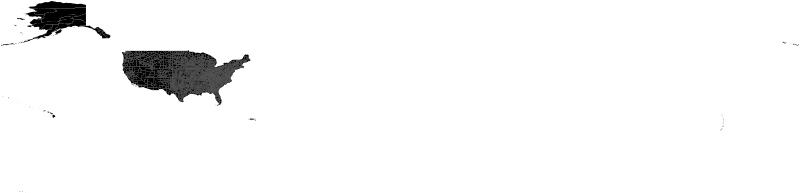

Data behind this chart, as committed beside it:
STATEFP, COUNTYFP, COUNTYNS, GEOID, NAME, NAMELSAD, LSAD, CLASSFP, MTFCC, CSAFP, CBSAFP, METDIVFP, FUNCSTAT, ALAND, AWATER, INTPTLAT, INTPTLON
31, 039, 00835841, 31039, Cuming, Cuming County, 06, H1, G4020, , , , A, 1477652222, 10690952, 41.92, -96.79
53, 069, 01513275, 53069, Wahkiakum, Wahkiakum County, 06, H1, G4020, , , , A, 680962890, 61582307, 46.29, -123.4
35, 011, 00933054, 35011, De Baca, De Baca County, 06, H1, G4020, , , , A, 6016819475, 29089486, 34.36, -104.4
31, 109, 00835876, 31109, Lancaster, Lancaster County, 06, H1, G4020, 339, 30700, , A, 2169270569, 22849484, 40.78, -96.69
31, 129, 00835886, 31129, Nuckolls, Nuckolls County, 06, H1, G4020, , , , A, 1489645188, 1718484, 40.18, -98.05
72, 085, 01804523, 72085, Las Piedras, Las Piedras Municipio, 13, H1, G4020, 490, 41980, , A, 87748359, 32509, 18.19, -65.87
46, 099, 01265772, 46099, Minnehaha, Minnehaha County, 06, H1, G4020, , 43620, , A, 2089691755, 18198481, 43.67, -96.8
48, 327, 01383949, 48327, Menard, Menard County, 06, H1, G4020, , , , A, 2336237982, 613559, 30.89, -99.86
06, 091, 00277310, 06091, Sierra, Sierra County, 06, H1, G4020, , , , A, 2468694583, 23299110, 39.58, -120.5
21, 053, 00516873, 21053, Clinton, Clinton County, 06, H1, G4020, , , , A, 510875755, 21152699, 36.73, -85.14
39, 063, 01074044, 39063, Hancock, Hancock County, 06, H1, G4020, 534, 22300, , A, 1376125660, 6020647, 41, -83.67
48, 189, 01383880, 48189, Hale, Hale County, 06, H1, G4020, 352, 38380, , A, 2602109427, 246678, 34.07, -101.8
01, 027, 00161539, 01027, Clay, Clay County, 06, H1, G4020, , , , A, 1564251834, 5285207, 33.27, -85.86
48, 011, 01383791, 48011, Armstrong, Armstrong County, 06, H1, G4020, 108, 11100, , A, 2354581674, 12219583, 34.96, -101.4
39, 003, 01074015, 39003, Allen, Allen County, 06, H1, G4020, 338, 30620, , A, 1042479889, 11259523, 40.77, -84.11
13, 189, 00348794, 13189, McDuffie, McDuffie County, 06, H1, G4020, , 12260, , A, 666848710, 23114025, 33.48, -82.48
55, 111, 01581115, 55111, Sauk, Sauk County, 06, H1, G4020, 357, 12660, , A, 2153685971, 45692999, 43.43, -89.94
05, 137, 00069902, 05137, Stone, Stone County, 06, H1, G4020, , , , A, 1570754768, 7842161, 35.86, -92.14
41, 063, 01155135, 41063, Wallowa, Wallowa County, 06, H1, G4020, , , , A, 8147835329, 14191752, 45.59, -117.2
42, 007, 01214112, 42007, Beaver, Beaver County, 06, H1, G4020, 430, 38300, , A, 1125901370, 24162727, 40.68, -80.35
28, 061, 00695754, 28061, Jasper, Jasper County, 06, H1, G4020, 279, 29860, , A, 1751454613, 3178416, 32.02, -89.12
29, 083, 00758496, 29083, Henry, Henry County, 06, H1, G4020, , , , A, 1805078265, 91634021, 38.39, -93.79
08, 109, 00198170, 08109, Saguache, Saguache County, 06, H1, G4020, , , , A, 8206547705, 4454510, 38.03, -106.2
37, 037, 01008544, 37037, Chatham, Chatham County, 06, H1, G4020, 450, 20500, , A, 1765648430, 70626784, 35.7, -79.25
49, 033, 01448030, 49033, Rich, Rich County, 06, H1, G4020, , , , A, 2664700960, 149106532, 41.63, -111.2
40, 001, 01101788, 40001, Adair, Adair County, 06, H1, G4020, , , , A, 1486277939, 8874158, 35.9, -94.65
39, 085, 01074055, 39085, Lake, Lake County, 06, H1, G4020, 184, 17460, , A, 593807218, 1942301625, 41.92, -81.39
51, 775, 01789074, 51775, Salem, Salem city, 25, C7, G4020, , 40220, , F, 37602710, 275156, 37.29, -80.06
51, 121, 01674630, 51121, Montgomery, Montgomery County, 06, H1, G4020, , 13980, , A, 1001921573, 6289787, 37.18, -80.39
47, 065, 01639749, 47065, Hamilton, Hamilton County, 06, H1, G4020, 174, 16860, , A, 1404722581, 86573147, 35.16, -85.2
35, 035, 00929104, 35035, Otero, Otero County, 06, H1, G4020, , 10460, , A, 17126456785, 36943378, 32.62, -105.8
35, 003, 00929108, 35003, Catron, Catron County, 06, H1, G4020, , , , A, 17933559836, 14195265, 33.9, -108.4
01, 091, 00161572, 01091, Marengo, Marengo County, 06, H1, G4020, , , , A, 2530140237, 14966620, 32.25, -87.79
56, 023, 01605076, 56023, Lincoln, Lincoln County, 06, H1, G4020, , , , A, 10555073735, 49947393, 42.23, -110.7
29, 011, 00758460, 29011, Barton, Barton County, 06, H1, G4020, , , , A, 1533351029, 12152201, 37.5, -94.34
48, 057, 01383814, 48057, Calhoun, Calhoun County, 06, H1, G4020, 544, 38920, , A, 1312707005, 1361884774, 28.44, -96.58
51, 735, 01498436, 51735, Poquoson, Poquoson city, 25, C7, G4020, 545, 47260, , F, 39837595, 163455830, 37.13, -76.3
54, 075, 01550044, 54075, Pocahontas, Pocahontas County, 06, H1, G4020, , , , A, 2435206760, 4094092, 38.33, -80.01
48, 077, 01383824, 48077, Clay, Clay County, 06, H1, G4020, , 48660, , A, 2819870186, 72508536, 33.79, -98.21
51, 095, 01480135, 51095, James City, James City County, 06, H1, G4020, 545, 47260, , A, 368724192, 95246387, 37.32, -76.78
31, 101, 00835872, 31101, Keith, Keith County, 06, H1, G4020, , , , A, 2749531879, 124672190, 41.19, -101.6
31, 137, 00835890, 31137, Phelps, Phelps County, 06, H1, G4020, , , , A, 1398048600, 1646533, 40.52, -99.41
22, 019, 00558468, 22019, Calcasieu, Calcasieu Parish, 15, H1, G4020, 324, 29340, , A, 2756144275, 78003935, 30.23, -93.36
22, 111, 00559528, 22111, Union, Union Parish, 15, H1, G4020, 384, 33740, , A, 2271261418, 73624033, 32.83, -92.38
40, 135, 01101855, 40135, Sequoyah, Sequoyah County, 06, H1, G4020, , 22900, , A, 1744289208, 105113803, 35.5, -94.75
01, 049, 00161550, 01049, DeKalb, DeKalb County, 06, H1, G4020, 497, 22840, , A, 2012676480, 4121543, 34.46, -85.8
36, 101, 00974148, 36101, Steuben, Steuben County, 06, H1, G4020, 236, 18500, , A, 3601520291, 35040141, 42.27, -77.39
42, 053, 01213669, 42053, Forest, Forest County, 06, H1, G4020, , , , A, 1106623930, 8356609, 41.51, -79.25
22, 105, 00559500, 22105, Tangipahoa, Tangipahoa Parish, 15, H1, G4020, 406, 25220, , A, 2049482871, 136678798, 30.62, -90.41
51, 179, 01480173, 51179, Stafford, Stafford County, 06, H1, G4020, 548, 47900, 47894, A, 697237202, 28088011, 38.41, -77.45
26, 109, 01622997, 26109, Menominee, Menominee County, 06, H1, G4020, 361, 31940, , A, 2704053268, 761798738, 45.54, -87.5
18, 073, 00450494, 18073, Jasper, Jasper County, 06, H1, G4020, 176, 16980, 23844, A, 1449563753, 4428654, 41.02, -87.12
13, 025, 00351605, 13025, Brantley, Brantley County, 06, H1, G4020, , 15260, , A, 1147949245, 10297607, 31.2, -81.98
13, 171, 00326713, 13171, Lamar, Lamar County, 06, H1, G4020, 122, 12060, , A, 475264443, 6044329, 33.07, -84.15
18, 151, 00450390, 18151, Steuben, Steuben County, 06, H1, G4020, 258, 11420, , A, 799729298, 35454787, 41.64, -85
48, 361, 01383966, 48361, Orange, Orange County, 06, H1, G4020, , 13140, , A, 864501083, 118476414, 30.12, -93.89
39, 047, 01074036, 39047, Fayette, Fayette County, 06, H1, G4020, 198, 47920, , A, 1052469899, 1694038, 39.56, -83.46
25, 015, 00606934, 25015, Hampshire, Hampshire County, 06, H4, G4020, , 44140, , N, 1365534282, 46667009, 42.34, -72.66
21, 003, 00516848, 21003, Allen, Allen County, 06, H1, G4020, 150, 14540, , A, 891838779, 19482100, 36.75, -86.19
37, 001, 01008531, 37001, Alamance, Alamance County, 06, H1, G4020, 268, 15500, , A, 1096718106, 27958505, 36.04, -79.4
... 3,173 more rows
